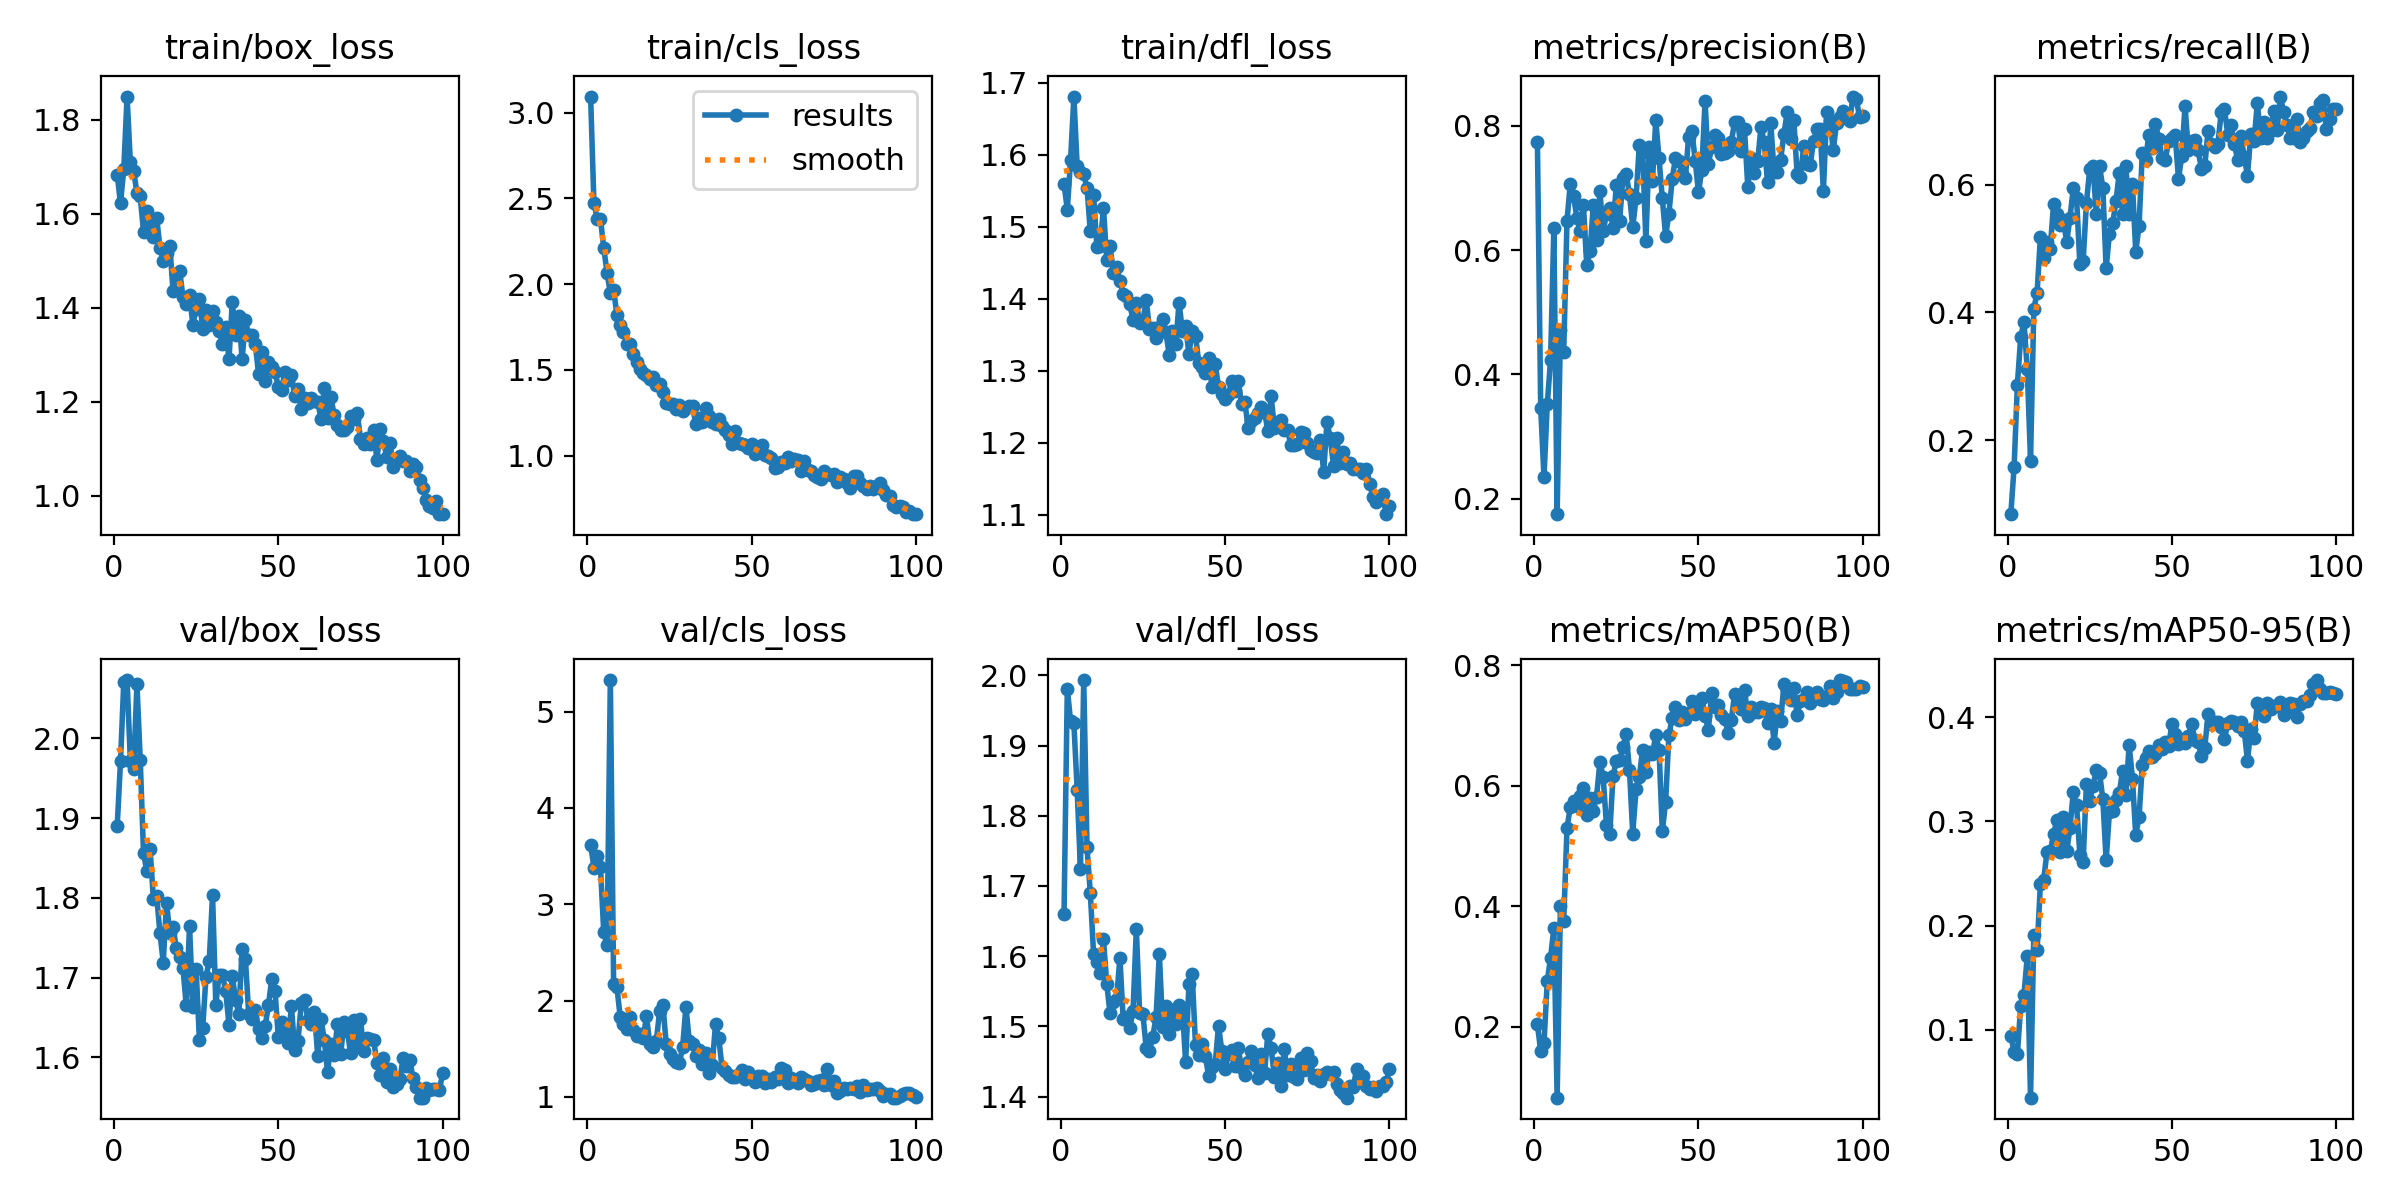

The table this chart was drawn from, first rows:
epoch, time, train/box_loss, train/cls_loss, train/dfl_loss, metrics/precision(B), metrics/recall(B), metrics/mAP50(B), metrics/mAP50-95(B), val/box_loss, val/cls_loss, val/dfl_loss, lr/pg0, lr/pg1, lr/pg2
1, 109.9, 1.684, 3.094, 1.56, 0.7736, 0.08457, 0.2041, 0.09405, 1.89, 3.619, 1.66, 0.0005438, 0.0005438, 0.0005438
2, 224.5, 1.623, 2.476, 1.524, 0.346, 0.1584, 0.1594, 0.07886, 1.971, 3.381, 1.981, 0.001089, 0.001089, 0.001089
3, 349.6, 1.696, 2.381, 1.593, 0.2343, 0.2871, 0.1722, 0.07668, 2.071, 3.504, 1.935, 0.001622, 0.001622, 0.001622
4, 470.3, 1.85, 2.381, 1.681, 0.352, 0.3614, 0.2753, 0.1228, 2.073, 3.383, 1.932, 0.001617, 0.001617, 0.001617
5, 584.9, 1.71, 2.209, 1.584, 0.423, 0.3847, 0.3139, 0.1332, 1.972, 2.707, 1.837, 0.001601, 0.001601, 0.001601
6, 703.6, 1.691, 2.067, 1.575, 0.6348, 0.3119, 0.3642, 0.1707, 1.962, 2.578, 1.724, 0.001584, 0.001584, 0.001584
7, 820.9, 1.646, 1.946, 1.573, 0.1749, 0.1683, 0.08212, 0.03487, 2.068, 5.327, 1.993, 0.001568, 0.001568, 0.001568
8, 939.6, 1.637, 1.966, 1.554, 0.4708, 0.4059, 0.3999, 0.1913, 1.973, 2.172, 1.755, 0.001551, 0.001551, 0.001551
9, 1057, 1.562, 1.823, 1.493, 0.4356, 0.4307, 0.3754, 0.1767, 1.857, 2.143, 1.69, 0.001535, 0.001535, 0.001535
10, 1160, 1.606, 1.762, 1.544, 0.6475, 0.5183, 0.5292, 0.2404, 1.833, 1.826, 1.603, 0.001518, 0.001518, 0.001518
11, 1264, 1.58, 1.718, 1.472, 0.7066, 0.4852, 0.565, 0.2442, 1.861, 1.76, 1.591, 0.001502, 0.001502, 0.001502
12, 1369, 1.552, 1.654, 1.474, 0.6869, 0.5099, 0.575, 0.2704, 1.799, 1.705, 1.576, 0.001485, 0.001485, 0.001485
13, 1470, 1.592, 1.653, 1.527, 0.6522, 0.5, 0.5658, 0.2714, 1.802, 1.832, 1.624, 0.001469, 0.001469, 0.001469
14, 1577, 1.529, 1.59, 1.454, 0.6307, 0.5693, 0.5831, 0.2876, 1.756, 1.69, 1.561, 0.001452, 0.001452, 0.001452
15, 1683, 1.499, 1.549, 1.473, 0.6724, 0.5545, 0.5967, 0.3012, 1.719, 1.628, 1.519, 0.001436, 0.001436, 0.001436
16, 1796, 1.516, 1.505, 1.436, 0.5756, 0.5372, 0.5514, 0.2703, 1.794, 1.652, 1.534, 0.001419, 0.001419, 0.001419
17, 1901, 1.532, 1.48, 1.444, 0.598, 0.5445, 0.5788, 0.3042, 1.756, 1.616, 1.54, 0.001403, 0.001403, 0.001403
18, 2016, 1.435, 1.471, 1.425, 0.6719, 0.5099, 0.5586, 0.2715, 1.763, 1.836, 1.598, 0.001386, 0.001386, 0.001386
19, 2126, 1.473, 1.447, 1.407, 0.6162, 0.5484, 0.5814, 0.2936, 1.737, 1.551, 1.511, 0.00137, 0.00137, 0.00137
20, 2226, 1.479, 1.459, 1.404, 0.6944, 0.5941, 0.6391, 0.3283, 1.726, 1.517, 1.514, 0.001353, 0.001353, 0.001353
21, 2326, 1.423, 1.415, 1.392, 0.6303, 0.5792, 0.6147, 0.3157, 1.712, 1.584, 1.498, 0.001337, 0.001337, 0.001337
22, 2420, 1.409, 1.416, 1.371, 0.6578, 0.4759, 0.5341, 0.2683, 1.666, 1.891, 1.522, 0.00132, 0.00132, 0.00132
23, 2512, 1.428, 1.371, 1.395, 0.6684, 0.4802, 0.5193, 0.2615, 1.765, 1.949, 1.639, 0.001304, 0.001304, 0.001304
24, 2611, 1.365, 1.306, 1.367, 0.6359, 0.5707, 0.6154, 0.3359, 1.663, 1.549, 1.519, 0.001287, 0.001287, 0.001287
25, 2707, 1.398, 1.302, 1.369, 0.7045, 0.6238, 0.6416, 0.3194, 1.711, 1.445, 1.517, 0.001271, 0.001271, 0.001271
26, 2806, 1.418, 1.302, 1.398, 0.6464, 0.6287, 0.6418, 0.3343, 1.622, 1.397, 1.469, 0.001254, 0.001254, 0.001254
27, 2903, 1.356, 1.27, 1.358, 0.7157, 0.5545, 0.6642, 0.3493, 1.636, 1.365, 1.466, 0.001238, 0.001238, 0.001238
28, 3001, 1.395, 1.294, 1.359, 0.7227, 0.6287, 0.6856, 0.3468, 1.701, 1.348, 1.486, 0.001221, 0.001221, 0.001221
29, 3100, 1.364, 1.26, 1.346, 0.6901, 0.5941, 0.6267, 0.3211, 1.721, 1.52, 1.513, 0.001205, 0.001205, 0.001205
30, 3200, 1.393, 1.276, 1.361, 0.6368, 0.4688, 0.5204, 0.2627, 1.804, 1.936, 1.604, 0.001188, 0.001188, 0.001188
31, 3296, 1.37, 1.29, 1.371, 0.6833, 0.5235, 0.5939, 0.3089, 1.666, 1.582, 1.5, 0.001172, 0.001172, 0.001172
32, 3391, 1.352, 1.292, 1.353, 0.7695, 0.5396, 0.6149, 0.31, 1.704, 1.548, 1.529, 0.001155, 0.001155, 0.001155
33, 3491, 1.324, 1.183, 1.322, 0.7584, 0.5743, 0.6596, 0.3205, 1.704, 1.427, 1.49, 0.001139, 0.001139, 0.001139
34, 3590, 1.359, 1.221, 1.355, 0.6141, 0.6188, 0.6227, 0.327, 1.683, 1.491, 1.52, 0.001122, 0.001122, 0.001122
35, 3691, 1.291, 1.198, 1.338, 0.7665, 0.5545, 0.6564, 0.3487, 1.641, 1.339, 1.504, 0.001106, 0.001106, 0.001106
36, 3790, 1.412, 1.276, 1.395, 0.7113, 0.6287, 0.6517, 0.3254, 1.703, 1.459, 1.53, 0.001089, 0.001089, 0.001089
37, 3889, 1.342, 1.23, 1.356, 0.809, 0.5545, 0.6837, 0.3736, 1.673, 1.248, 1.527, 0.001073, 0.001073, 0.001073
38, 3989, 1.383, 1.198, 1.363, 0.7476, 0.6012, 0.6598, 0.3411, 1.655, 1.334, 1.449, 0.001056, 0.001056, 0.001056
39, 4171, 1.291, 1.186, 1.323, 0.6832, 0.495, 0.5244, 0.2871, 1.736, 1.752, 1.561, 0.00104, 0.00104, 0.00104
40, 4267, 1.374, 1.212, 1.355, 0.6224, 0.5346, 0.573, 0.3039, 1.723, 1.609, 1.574, 0.001023, 0.001023, 0.001023
41, 4361, 1.342, 1.174, 1.349, 0.6587, 0.6497, 0.6839, 0.3539, 1.654, 1.296, 1.473, 0.001007, 0.001007, 0.001007
42, 4455, 1.343, 1.152, 1.311, 0.7141, 0.6386, 0.7121, 0.361, 1.648, 1.27, 1.459, 0.0009904, 0.0009904, 0.0009904
43, 4554, 1.323, 1.119, 1.306, 0.7482, 0.6782, 0.7302, 0.3673, 1.66, 1.228, 1.475, 0.0009739, 0.0009739, 0.0009739
44, 4648, 1.26, 1.071, 1.297, 0.7427, 0.6572, 0.7089, 0.3622, 1.636, 1.209, 1.458, 0.0009574, 0.0009574, 0.0009574
45, 4744, 1.307, 1.143, 1.318, 0.7223, 0.6954, 0.7221, 0.3653, 1.625, 1.203, 1.429, 0.0009409, 0.0009409, 0.0009409
46, 4844, 1.244, 1.075, 1.278, 0.7153, 0.6715, 0.7107, 0.3739, 1.639, 1.242, 1.442, 0.0009244, 0.0009244, 0.0009244
47, 4942, 1.286, 1.067, 1.31, 0.7826, 0.6418, 0.7212, 0.3694, 1.665, 1.276, 1.447, 0.0009078, 0.0009078, 0.0009078
48, 5052, 1.274, 1.061, 1.277, 0.792, 0.6386, 0.7402, 0.3763, 1.698, 1.189, 1.501, 0.0008913, 0.0008913, 0.0008913
49, 5154, 1.264, 1.043, 1.268, 0.7437, 0.6683, 0.7187, 0.3723, 1.684, 1.256, 1.465, 0.0008748, 0.0008748, 0.0008748
50, 5258, 1.233, 1.067, 1.261, 0.6933, 0.6733, 0.7352, 0.3938, 1.626, 1.195, 1.439, 0.0008583, 0.0008583, 0.0008583
51, 5363, 1.225, 1.009, 1.266, 0.7287, 0.678, 0.7449, 0.3836, 1.644, 1.157, 1.461, 0.0008418, 0.0008418, 0.0008418
52, 5476, 1.264, 1.038, 1.285, 0.8397, 0.6089, 0.7163, 0.3745, 1.631, 1.214, 1.466, 0.0008253, 0.0008253, 0.0008253
53, 5586, 1.246, 1.063, 1.272, 0.7388, 0.6441, 0.6924, 0.3795, 1.618, 1.216, 1.443, 0.0008088, 0.0008088, 0.0008088
54, 5700, 1.257, 1.003, 1.285, 0.7654, 0.7228, 0.7535, 0.3749, 1.664, 1.14, 1.469, 0.0007923, 0.0007923, 0.0007923
55, 5812, 1.212, 0.9959, 1.254, 0.785, 0.6535, 0.7303, 0.3822, 1.609, 1.184, 1.441, 0.0007758, 0.0007758, 0.0007758
56, 5924, 1.228, 0.9889, 1.257, 0.7798, 0.6683, 0.733, 0.3937, 1.62, 1.153, 1.431, 0.0007593, 0.0007593, 0.0007593
57, 6498, 1.185, 0.9299, 1.221, 0.7546, 0.6698, 0.717, 0.3781, 1.668, 1.205, 1.45, 0.0007428, 0.0007428, 0.0007428
58, 7062, 1.208, 0.9359, 1.231, 0.7568, 0.6535, 0.7114, 0.3759, 1.672, 1.187, 1.465, 0.0007263, 0.0007263, 0.0007263
59, 7339, 1.199, 0.9632, 1.234, 0.759, 0.6236, 0.6868, 0.3624, 1.648, 1.295, 1.445, 0.0007098, 0.0007098, 0.0007098
60, 7434, 1.209, 0.9593, 1.242, 0.7747, 0.6287, 0.7094, 0.3704, 1.641, 1.275, 1.427, 0.0006933, 0.0006933, 0.0006933
... 40 more rows
